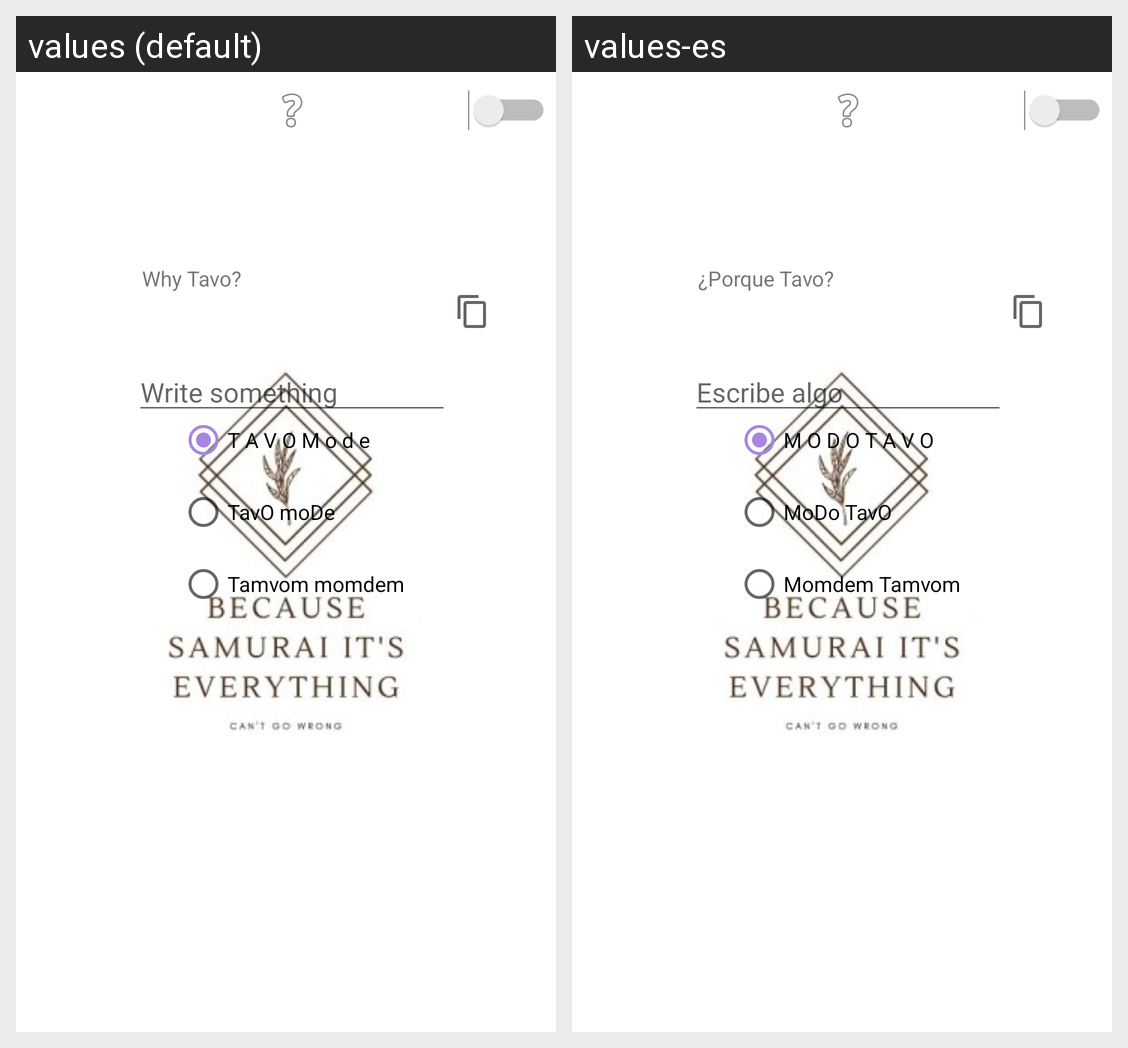

Strings drawn on this Android screen and how each of the app's shown locales translates them:
Android screen res/layout/activity_main.xml rendered under 2 locales, left to right: values (default), values-es. Device: Nexus 5 (rendered at 1080×1920; each locale shown at half size, 540×960, under a caption strip naming it); theme splashScreen.
Strings drawn on this screen, with the default value and each locale's value (text and hints the layout hard-codes, and strings that could not be matched under every locale, appear in the picture but are not listed):

title
  values: Why Tavo?
  values-es: ¿Porque Tavo?

rbdSeparated
  values: T A V O M o d e
  values-es: M O D O T A V O

rbdUpperAndLower
  values: TavO moDe
  values-es: MoDo TavO

rbdChems
  values: Tamvom momdem
  values-es: Momdem Tamvom

plainTextView1
  values: Write something
  values-es: Escribe algo
